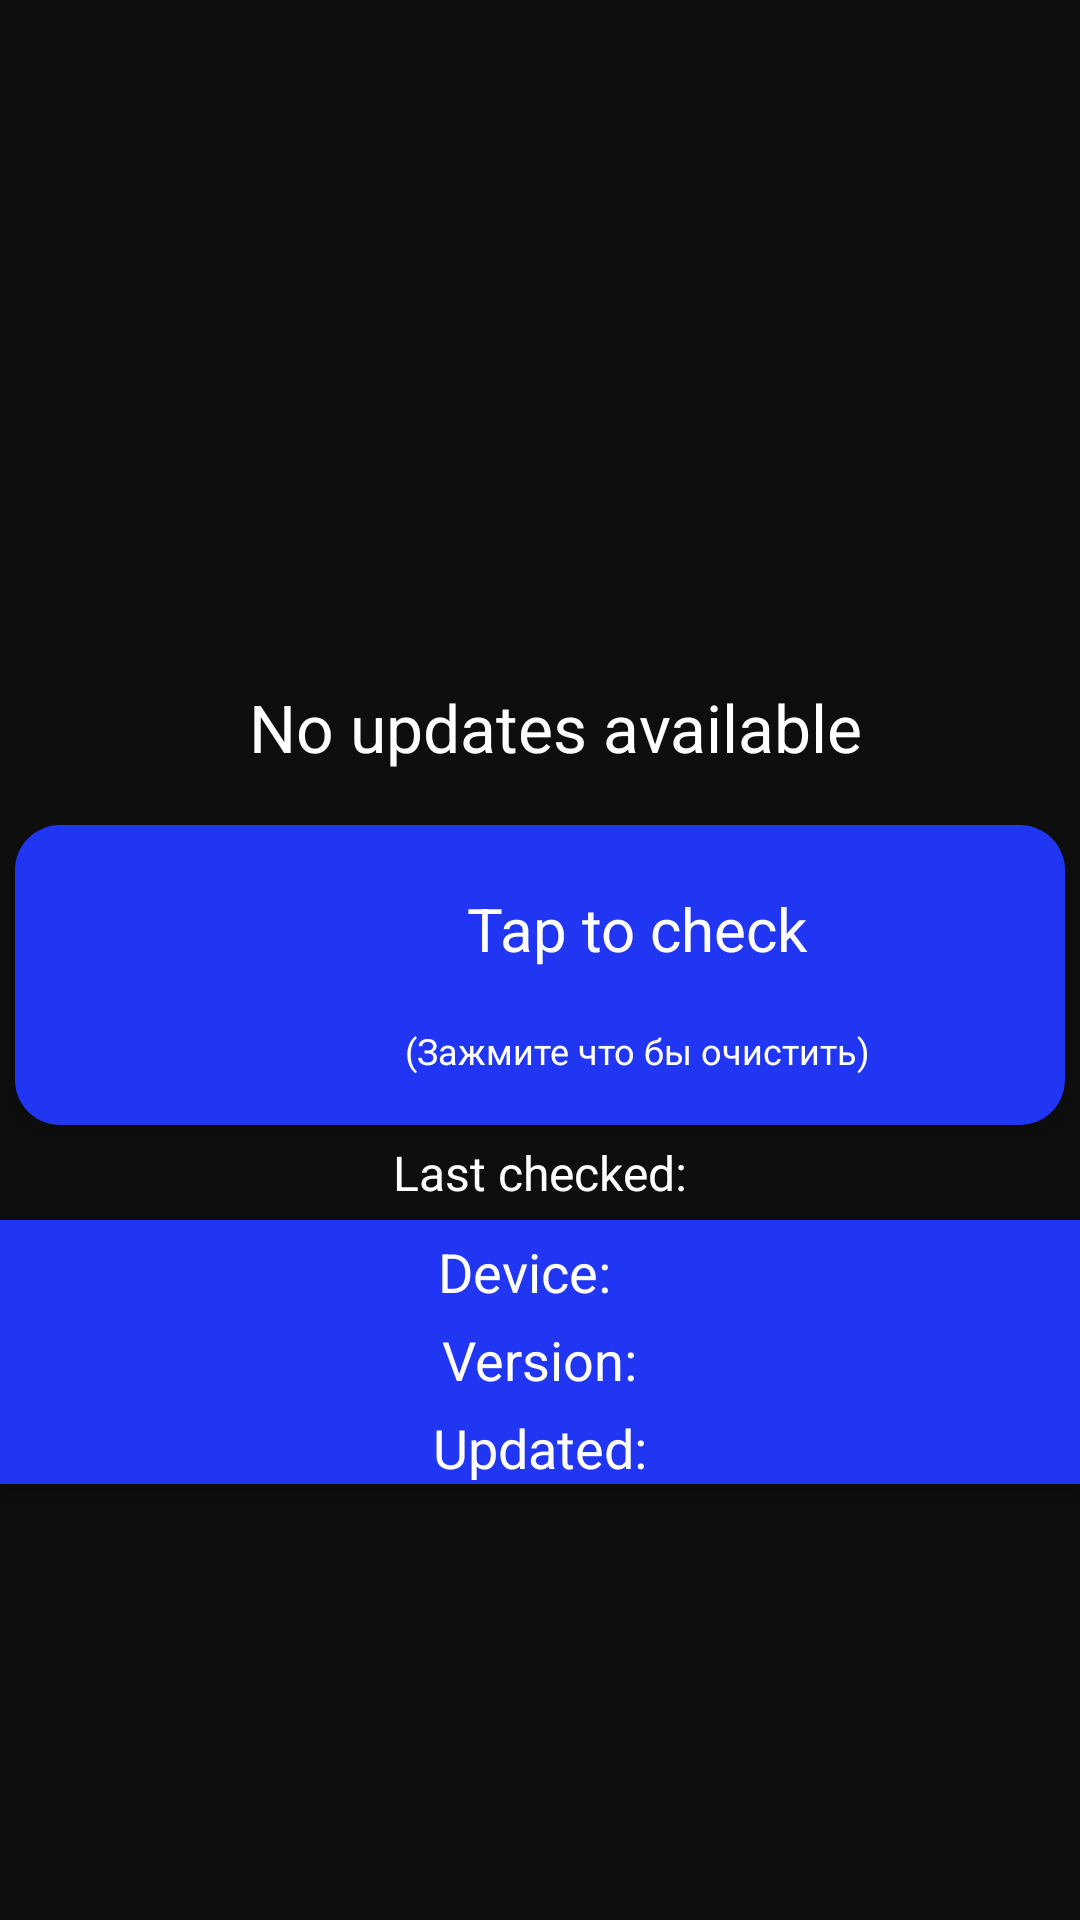

Here is an Android app screen rendered from its layout file. Give the layout XML and the strings, colors and styles it references.
<!-- AndroidManifest.xml: application theme BlueDeepTheme -->
<!-- res/layout/activity_main_amoled.xml -->
<?xml version="1.0" encoding="utf-8"?>
<RelativeLayout xmlns:android="http://schemas.android.com/apk/res/android"
    xmlns:app="http://schemas.android.com/apk/res-auto"
    xmlns:tools="http://schemas.android.com/tools"
    android:layout_width="match_parent"
    android:layout_height="match_parent"
    tools:context=".MainActivity"
    android:background="?attr/backgroundColorDark">

    <LinearLayout
        android:layout_width="match_parent"
        android:layout_height="match_parent"
        android:orientation="vertical"
        android:gravity="center">


        <ImageView
            android:id="@+id/smile"
            android:layout_width="70dp"
            android:layout_height="70dp"
            android:src="@drawable/ic_update_not_available"
            android:tint="?attr/colorPrimary"/>

        <TextView
            android:id="@+id/description"
            android:layout_width="wrap_content"
            android:layout_height="wrap_content"
            android:layout_marginStart="5dp"
            android:textSize="22sp"
            android:textColor="?attr/textColor"
            android:text="@string/no_updates_text"
            android:gravity="center"
            android:lines="2"/>

        <LinearLayout
            android:id="@+id/interact_layout"
            android:layout_width="350dp"
            android:layout_height="100dp"
            android:orientation="horizontal"
            android:layout_marginTop="5dp"
            android:gravity="center"
            android:background="@drawable/button_background_shape"
            android:backgroundTint="?attr/colorPrimary"
            android:elevation="4dp">

            <ImageView
                android:id="@+id/interact_img"
                android:layout_width="60dp"
                android:layout_height="60dp"
                android:src="@drawable/ic_check"
                android:tint="@color/white" />

            <LinearLayout
                android:layout_width="match_parent"
                android:layout_height="wrap_content"
                android:orientation="vertical">

                <TextView
                    android:id="@+id/interact_text"
                    android:layout_width="match_parent"
                    android:layout_height="wrap_content"
                    android:layout_marginStart="5dp"
                    android:gravity="center"
                    android:lines="2"
                    android:text="@string/tap_to_check_updates"
                    android:textColor="?attr/textColor"
                    android:textSize="20sp" />

                <TextView
                    android:layout_width="match_parent"
                    android:layout_height="wrap_content"
                    android:layout_marginStart="5dp"
                    android:gravity="center"
                    android:lines="2"
                    android:text="(Зажмите что бы очистить)"
                    android:textColor="?attr/textColor"
                    android:textSize="12sp" />
            </LinearLayout>

        </LinearLayout>

        <include
            android:id="@+id/download_layout"
            android:layout_width="wrap_content"
            android:layout_height="wrap_content"
            android:visibility="gone"
            layout="@layout/download_element_amoled"/>

        <TextView
            android:id="@+id/last_update_text"
            android:layout_width="wrap_content"
            android:layout_height="wrap_content"
            android:text="@string/last_update_time_text"
            android:textColor="?attr/textColor"
            android:textSize="16sp"
            android:layout_marginTop="5dp"/>

        <include
            android:layout_width="wrap_content"
            android:layout_height="wrap_content"
            android:visibility="visible"
            android:layout_marginTop="5dp"
            layout="@layout/device_info_layout_amoled"/>

    </LinearLayout>




</RelativeLayout>
<!-- res/layout/download_element_amoled.xml (included above) -->
<?xml version="1.0" encoding="utf-8"?>
<RelativeLayout xmlns:android="http://schemas.android.com/apk/res/android"
    android:layout_width="match_parent"
    android:layout_height="100dp"
    xmlns:app="http://schemas.android.com/apk/res-auto"
    android:background="?attr/backgroundColorDark"
    android:gravity="center_horizontal">
    <LinearLayout
        android:layout_width="wrap_content"
        android:layout_height="wrap_content"
        android:orientation="vertical">
        <TextView
            android:id="@+id/download_title"
            android:layout_width="match_parent"
            android:layout_height="wrap_content"
            android:text="@string/downloading_title"
            android:gravity="center_horizontal"
            android:textSize="18sp"
            android:textColor="?attr/textColor"/>
        <com.daimajia.numberprogressbar.NumberProgressBar
            android:id="@+id/download_progress_bar"
            android:layout_width="300dp"
            android:layout_height="20dp"
            android:layout_marginTop="5dp"
            app:progress_unreached_color="?attr/backgroundColorDark"
            app:progress_reached_color="?attr/colorPrimary"
            app:progress_text_color="?attr/colorPrimary"
            app:progress_current="50"
            app:progress_max="100"
            app:progress_reached_bar_height="7dp"
            app:progress_unreached_bar_height="7dp"
            app:progress_text_size="18sp"
            />
        <LinearLayout
            android:layout_width="wrap_content"
            android:layout_height="wrap_content"
            android:orientation="horizontal"
            android:layout_gravity="right">
            <TextView
                android:id="@+id/download_status"
                android:layout_width="wrap_content"
                android:layout_height="wrap_content"
                android:text="0 KB /1230 KB"
                android:textSize="18sp"
                android:textColor="?attr/textColor"/>
        </LinearLayout>
    </LinearLayout>
</RelativeLayout>
<!-- res/layout/device_info_layout_amoled.xml (included above) -->
<?xml version="1.0" encoding="utf-8"?>
<RelativeLayout xmlns:android="http://schemas.android.com/apk/res/android"
    android:layout_width="wrap_content" android:layout_height="wrap_content"
    android:background="?attr/colorPrimary" android:gravity="center"
    android:elevation="4dp">


    <LinearLayout
        android:layout_width="match_parent"
        android:layout_height="wrap_content"
        android:gravity="center"
        android:orientation="vertical">

        <LinearLayout
            android:layout_width="wrap_content"
            android:layout_height="wrap_content"
            android:layout_marginTop="5dp"
            android:orientation="horizontal">
            <TextView
                android:layout_width="wrap_content"
                android:layout_height="wrap_content"
                android:text="@string/device_text"
                android:textColor="#fff"
                android:layout_marginEnd="10dp"
                android:textSize="18sp"/>
            <TextView
                android:id="@+id/about_device_text"
                android:layout_width="wrap_content"
                android:layout_height="wrap_content"
                android:textColor="#fff"
                android:textSize="18sp"/>
        </LinearLayout>

        <LinearLayout
            android:layout_width="match_parent"
            android:layout_height="wrap_content"
            android:layout_marginTop="5dp"
            android:gravity="center"
            android:orientation="horizontal">
            <TextView
                android:layout_width="wrap_content"
                android:layout_height="wrap_content"
                android:text="@string/version_text"
                android:textColor="#fff"
                android:textSize="18sp"/>
            <TextView
                android:id="@+id/about_rom_version"
                android:layout_width="wrap_content"
                android:layout_height="wrap_content"
                android:textColor="#fff"
                android:textSize="18sp"/>
        </LinearLayout>

        <LinearLayout
            android:layout_width="match_parent"
            android:layout_height="wrap_content"
            android:layout_marginTop="5dp"
            android:gravity="center"
            android:orientation="horizontal">
            <TextView
                android:layout_width="wrap_content"
                android:layout_height="wrap_content"
                android:text="@string/update_time_text"
                android:textColor="#fff"
                android:textSize="18sp"/>
            <TextView
                android:id="@+id/about_rom_last_update"
                android:layout_width="wrap_content"
                android:layout_height="wrap_content"
                android:textColor="#fff"
                android:textSize="18sp"/>
        </LinearLayout>


    </LinearLayout>

</RelativeLayout>
<!-- resources referenced by this layout -->
<resources>
  <color name="white">#fff</color>
  <!-- drawable button_background_shape (drawable) -->
  <?xml version="1.0" encoding="utf-8"?>
  <shape xmlns:android="http://schemas.android.com/apk/res/android"
      android:shape="rectangle">
  
      <solid android:color="?attr/colorPrimaryDark" />
      <corners android:topLeftRadius="15dp" android:topRightRadius="15dp" android:bottomRightRadius="15dp" android:bottomLeftRadius="15dp"/>
  </shape>
  <string name="device_text">Device:</string>
  <string name="downloading_title">Downloading</string>
  <string name="last_update_time_text">Last checked: </string>
  <string name="no_updates_text">No updates available</string>
  <string name="tap_to_check_updates">Tap to check</string>
  <string name="update_time_text">Updated:</string>
  <string name="version_text">Version:</string>
  <style name="BlueDeepTheme" parent="AppTheme">
          <item name="colorPrimary">@color/blue_accent</item>
          <item name="textColorDark">@color/text_highlight</item>
          <item name="colorPrimaryDark">@color/blue_accent_dark</item>
      </style>
  <style name="AppTheme" parent="@android:style/Theme.Holo.NoActionBar">
          <item name="android:alertDialogTheme">@style/YourAlertDialogTheme</item>
          <item name="android:windowBackground">?backgroundColor</item>
          <item name="android:windowNoTitle">true</item>
          <item name="android:windowActionBar">false</item>
          <item name="android:windowFullscreen">true</item>
          <item name="android:windowContentOverlay">@null</item>
          <item name="backgroundColor">@color/backgroundColorDark</item>
          <item name="backgroundColorDark">@color/backgroundColorDarkSecond</item>
          <item name="background">@color/background</item>
          <item name="textColor">@color/text_color</item>
          <item name="textColorDark">@color/text_highlight</item>
          <item name="colorPrimary">@color/accent_color</item>
          <item name="colorPrimaryDark">@color/accent_color_dark</item>
      </style>
  <color name="blue_accent">#2036F3</color>
  <color name="text_highlight">#B9C7E0</color>
  <color name="blue_accent_dark">#192AB6</color>
  <style name="YourAlertDialogTheme">
          <item name="android:windowBackground">@android:color/black</item>
          <item name="android:background">@color/background</item>
          <item name="android:textColor">@color/text_color</item>
          <item name="android:textColorPrimary">@color/text_color</item>
          <item name="android:textColorAlertDialogListItem">@color/text_color</item>
          <item name="android:textColorHint">@color/text_color</item>
          <item name="android:textColorSecondary">@color/text_color</item>
          <item name="android:actionMenuTextColor">@color/text_color</item>
          <item name="android:colorAccent">@color/accent_color</item>
          <item name="android:windowContentOverlay">@null</item>
          <item name="android:windowIsFloating">true</item>
          <item name="android:windowAnimationStyle">@android:style/Animation.Dialog</item>
          <item name="android:windowMinWidthMajor">@android:dimen/dialog_min_width_major</item>
          <item name="android:windowMinWidthMinor">@android:dimen/dialog_min_width_minor</item>
      </style>
  <color name="backgroundColorDark">#000</color>
  <color name="backgroundColorDarkSecond">#0E0E0E</color>
  <color name="background">#000000</color>
  <color name="text_color">#FFFFFF</color>
  <color name="accent_color">#fd7014</color>
  <color name="accent_color_dark">#C75810</color>
</resources>
